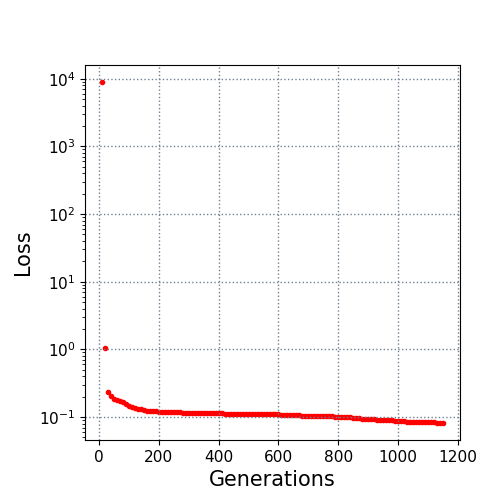

The file beside this chart, header and first rows:
10.0, 8925.577204
20.0, 1.031
30.0, 0.2352
40.0, 0.2044
50.0, 0.1861
60.0, 0.1792
70.0, 0.1731
80.0, 0.1654
90.0, 0.1572
100.0, 0.1472
110.0, 0.1404
120.0, 0.1362
130.0, 0.1326
140.0, 0.1298
150.0, 0.1262
160.0, 0.1231
170.0, 0.1217
180.0, 0.121
190.0, 0.1208
200.0, 0.12
210.0, 0.1196
220.0, 0.1188
230.0, 0.1182
240.0, 0.1173
250.0, 0.1169
260.0, 0.1168
270.0, 0.1167
280.0, 0.1161
290.0, 0.1159
300.0, 0.1156
310.0, 0.1155
320.0, 0.1151
330.0, 0.1149
340.0, 0.1145
350.0, 0.1145
360.0, 0.1142
370.0, 0.114
380.0, 0.1134
390.0, 0.1134
400.0, 0.1129
410.0, 0.1129
420.0, 0.1127
430.0, 0.1127
440.0, 0.1127
450.0, 0.1127
460.0, 0.1125
470.0, 0.112
480.0, 0.112
490.0, 0.1119
500.0, 0.1117
510.0, 0.1114
520.0, 0.1114
530.0, 0.1112
540.0, 0.1106
550.0, 0.1105
560.0, 0.1105
570.0, 0.1105
580.0, 0.1105
590.0, 0.1092
600.0, 0.1092
610.0, 0.108
... 54 more rows
